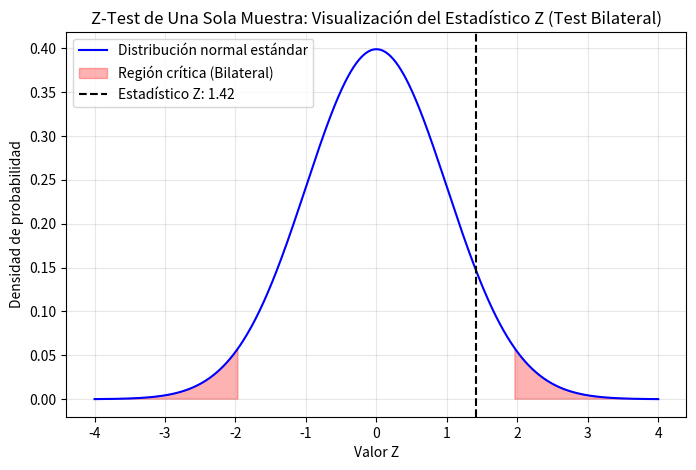
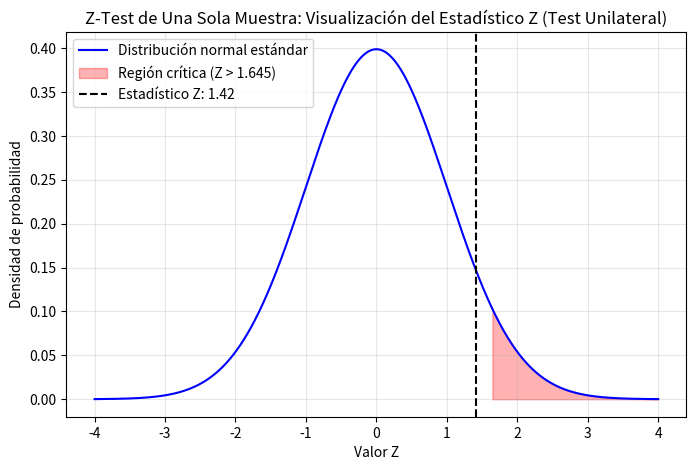

Recreate these plots in Python, in order.
import numpy as np
import scipy.stats as stats
import matplotlib.pyplot as plt

# Datos
n = 1000           # Tamaño de la muestra
x = 32             # Número de éxitos observados
p_obs = x / n      # Proporción observada
p_0 = 0.025         # Tasa de conversión hipotética (poblacional bajo H0)

# Cálculo del error estándar
se = np.sqrt(p_0 * (1 - p_0) / n)

# Estadístico Z
z = (p_obs - p_0) / se

# p-value para un test bilateral
p_value_bilateral = 2 * (1 - stats.norm.cdf(abs(z)))

# p-value para un test unilateral (p_obs > p_0)
p_value_unilateral = 1 - stats.norm.cdf(z)

# Visualización para test bilateral
x_values = np.linspace(-4, 4, 1000)  # Valores de Z
y_values = stats.norm.pdf(x_values, 0, 1)  # Distribución normal estándar

plt.figure(figsize=(8, 5))
plt.plot(x_values, y_values, label='Distribución normal estándar', color='blue')
plt.fill_between(x_values, y_values, where=(x_values <= stats.norm.ppf(0.025)) | (x_values >= stats.norm.ppf(0.975)), color='red', alpha=0.3, label='Región crítica (Bilateral)')
plt.axvline(z, color='black', linestyle='--', label=f'Estadístico Z: {z:.2f}')
plt.title('Z-Test de Una Sola Muestra: Visualización del Estadístico Z (Test Bilateral)')
plt.xlabel('Valor Z')
plt.ylabel('Densidad de probabilidad')
plt.legend()
plt.grid(alpha=0.3)
plt.show()

# Visualización para test unilateral
plt.figure(figsize=(8, 5))
plt.plot(x_values, y_values, label='Distribución normal estándar', color='blue')
plt.fill_between(x_values, y_values, where=(x_values >= stats.norm.ppf(0.95)), color='red', alpha=0.3, label='Región crítica (Z > 1.645)')
plt.axvline(z, color='black', linestyle='--', label=f'Estadístico Z: {z:.2f}')
plt.title('Z-Test de Una Sola Muestra: Visualización del Estadístico Z (Test Unilateral)')
plt.xlabel('Valor Z')
plt.ylabel('Densidad de probabilidad')
plt.legend()
plt.grid(alpha=0.3)
plt.show()

# Resultados
print(f"Resultados del Z-Test de Una Sola Muestra:")
print(f"- Estadístico Z: {z:.2f}")
print(f"- p-value (Test Bilateral): {p_value_bilateral:.4f}")
print(f"- p-value (Test Unilateral): {p_value_unilateral:.4f}")
